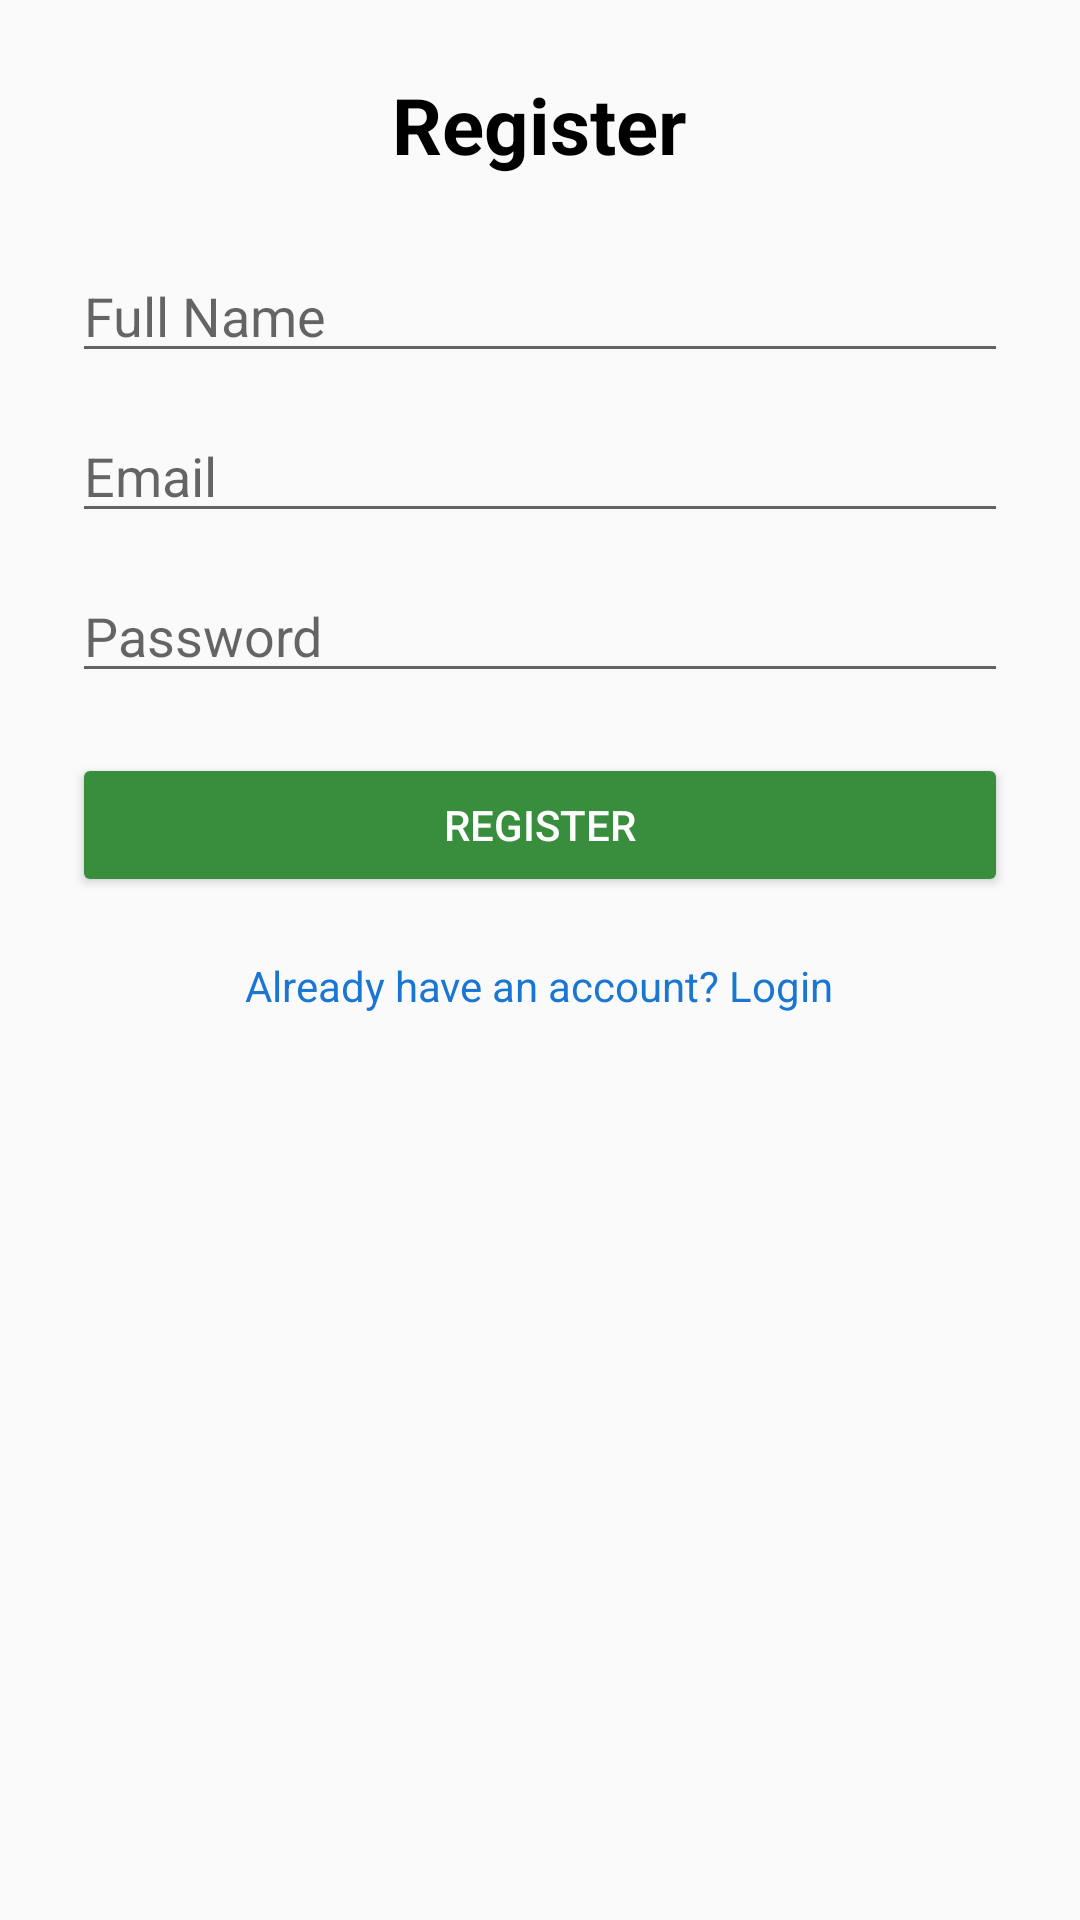

Android layout source for this screen:
<!-- AndroidManifest.xml: application theme Theme.Warrantytrackerapp -->
<!-- res/layout/activity_register.xml -->
<?xml version="1.0" encoding="utf-8"?>
<ScrollView
    xmlns:android="http://schemas.android.com/apk/res/android"
    android:layout_width="match_parent"
    android:layout_height="match_parent"
    android:padding="24dp"
    android:background="@drawable/img">

    <LinearLayout
        android:orientation="vertical"
        android:layout_width="match_parent"
        android:layout_height="wrap_content"
      >

        <TextView
            android:text="@string/register"
            android:textSize="26sp"
            android:textStyle="bold"
            android:textColor="#000000"
            android:layout_gravity="center"
            android:layout_marginBottom="24dp"
            android:layout_width="wrap_content"
            android:layout_height="wrap_content"/>

        <EditText
            android:id="@+id/registerName"
            android:hint="@string/full_name"
            android:inputType="textPersonName"
            android:layout_width="match_parent"
            android:layout_height="wrap_content" />

        <EditText
            android:id="@+id/registerEmail"
            android:hint="@string/email1"
            android:inputType="textEmailAddress"
            android:layout_width="match_parent"
            android:layout_height="wrap_content"
            android:layout_marginTop="12dp" />

        <EditText
            android:id="@+id/registerPassword"
            android:hint="@string/password1"
            android:inputType="textPassword"
            android:layout_width="match_parent"
            android:layout_height="wrap_content"
            android:layout_marginTop="12dp" />

        <Button
            android:id="@+id/registerButton"
            android:text="@string/register2"
            android:layout_width="match_parent"
            android:layout_height="wrap_content"
            android:layout_marginTop="20dp"
            android:backgroundTint="#388E3C"
            android:textColor="#FFFFFF" />

        <TextView
            android:id="@+id/goToLogin"
            android:text="@string/already_have_an_account_login"
            android:textColor="#1976D2"
            android:layout_marginTop="20dp"
            android:layout_gravity="center"
            android:textSize="14sp"
            android:layout_width="wrap_content"
            android:layout_height="wrap_content"/>
    </LinearLayout>
</ScrollView>
<!-- resources referenced by this layout -->
<resources>
  <string name="already_have_an_account_login">Already have an account? Login</string>
  <string name="email1">Email</string>
  <string name="full_name">Full Name</string>
  <string name="password1">Password</string>
  <string name="register">Register</string>
  <string name="register2">Register</string>
  <style name="Theme.Warrantytrackerapp" parent="Theme.AppCompat.Light.NoActionBar" />
</resources>
